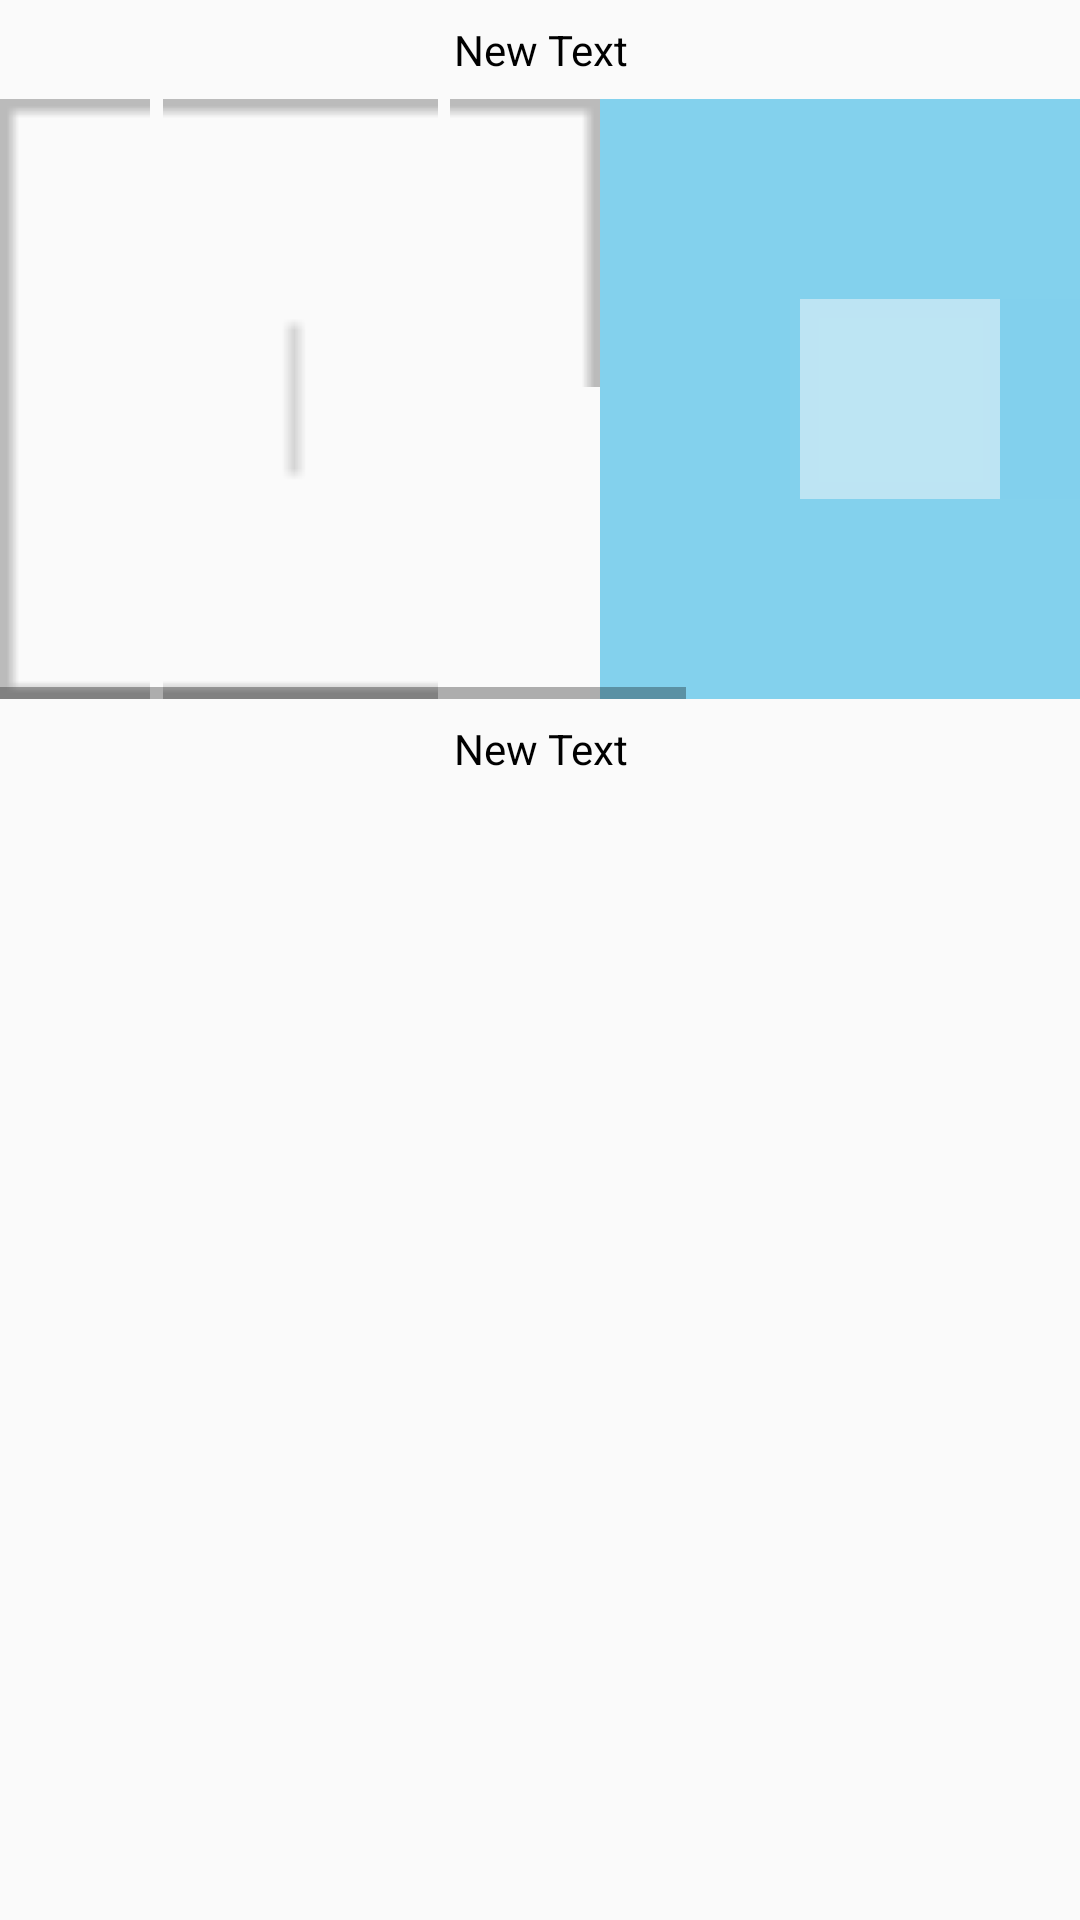

Produce the Android XML layout that renders to this screen, including the resource entries it uses.
<!-- AndroidManifest.xml: application theme AppTheme -->
<!-- res/layout/activity_mapa_detail.xml -->
<LinearLayout xmlns:android="http://schemas.android.com/apk/res/android"
    xmlns:tools="http://schemas.android.com/tools" android:layout_width="match_parent"
    android:layout_height="match_parent"
    tools:context=".MapaDetail"
    android:orientation="vertical">

    <LinearLayout
        android:layout_width="match_parent"
        android:layout_height="wrap_content"
        android:layout_margin="4dp"
        android:orientation="vertical"
        android:padding="3dp">

        <TextView
            android:id="@+id/textView4"
            android:layout_width="match_parent"
            android:layout_height="wrap_content"
            android:text="New Text"
            android:textAlignment="center" />
    </LinearLayout>

    <LinearLayout
        android:orientation="vertical"
        android:layout_width="match_parent"
        android:layout_height="wrap_content"
        android:layout_alignParentTop="true"
        android:layout_alignParentLeft="true"
        android:layout_alignParentStart="true">

        <HorizontalScrollView
            android:layout_width="wrap_content"
            android:layout_height="wrap_content"
            android:id="@+id/horizontalScrollView" >

            <LinearLayout
                android:orientation="horizontal"
                android:layout_width="match_parent"
                android:layout_height="match_parent">

                <ImageView
                    android:layout_width="wrap_content"
                    android:layout_height="200dp"
                    android:id="@+id/imageView"
                    android:src="@drawable/abc_ab_share_pack_mtrl_alpha"
                    android:adjustViewBounds="true"/>

                <ImageView
                    android:layout_width="wrap_content"
                    android:layout_height="200dp"
                    android:id="@+id/imageView2"
                    android:src="@drawable/abc_list_focused_holo"
                    android:adjustViewBounds="true"/>

                <ImageView
                    android:layout_width="wrap_content"
                    android:layout_height="200dp"
                    android:id="@+id/imageView3"
                    android:src="@drawable/abc_scrubber_track_mtrl_alpha"
                    android:adjustViewBounds="true"/>
            </LinearLayout>
        </HorizontalScrollView>

    </LinearLayout>

    <LinearLayout
        android:orientation="vertical"
        android:layout_width="match_parent"
        android:layout_height="fill_parent">

        <ScrollView
            android:layout_width="match_parent"
            android:layout_height="match_parent"
            android:id="@+id/scrollView" >
            <LinearLayout
                android:orientation="vertical"
                android:layout_width="match_parent"
                android:layout_height="wrap_content">

                <LinearLayout
                    android:orientation="vertical"
                    android:layout_width="match_parent"
                    android:layout_height="70dp"
                    android:layout_margin="4dp"
                    android:padding="3dp">

                    <TextView
                        android:id="@+id/textView"
                        android:layout_width="match_parent"
                        android:layout_height="wrap_content"
                        android:text="New Text"
                        android:textAlignment="center" />
                </LinearLayout>

            </LinearLayout>


        </ScrollView>

    </LinearLayout>

</LinearLayout>
<!-- resources referenced by this layout -->
<resources>
  <style name="AppTheme" parent="Theme.AppCompat.Light.DarkActionBar">
          
          <item name="colorPrimary">@color/colorPrimary</item>
          <item name="colorPrimaryDark">@color/colorPrimaryDark</item>
          <item name="colorAccent">@color/colorAccent</item>
          <item name="android:textColor">@color/negro</item>
      </style>
  <color name="colorPrimary">#3f51b5</color>
  <color name="colorPrimaryDark">#303F9F</color>
  <color name="colorAccent">#0f4786</color>
  <color name="negro">#000</color>
</resources>
